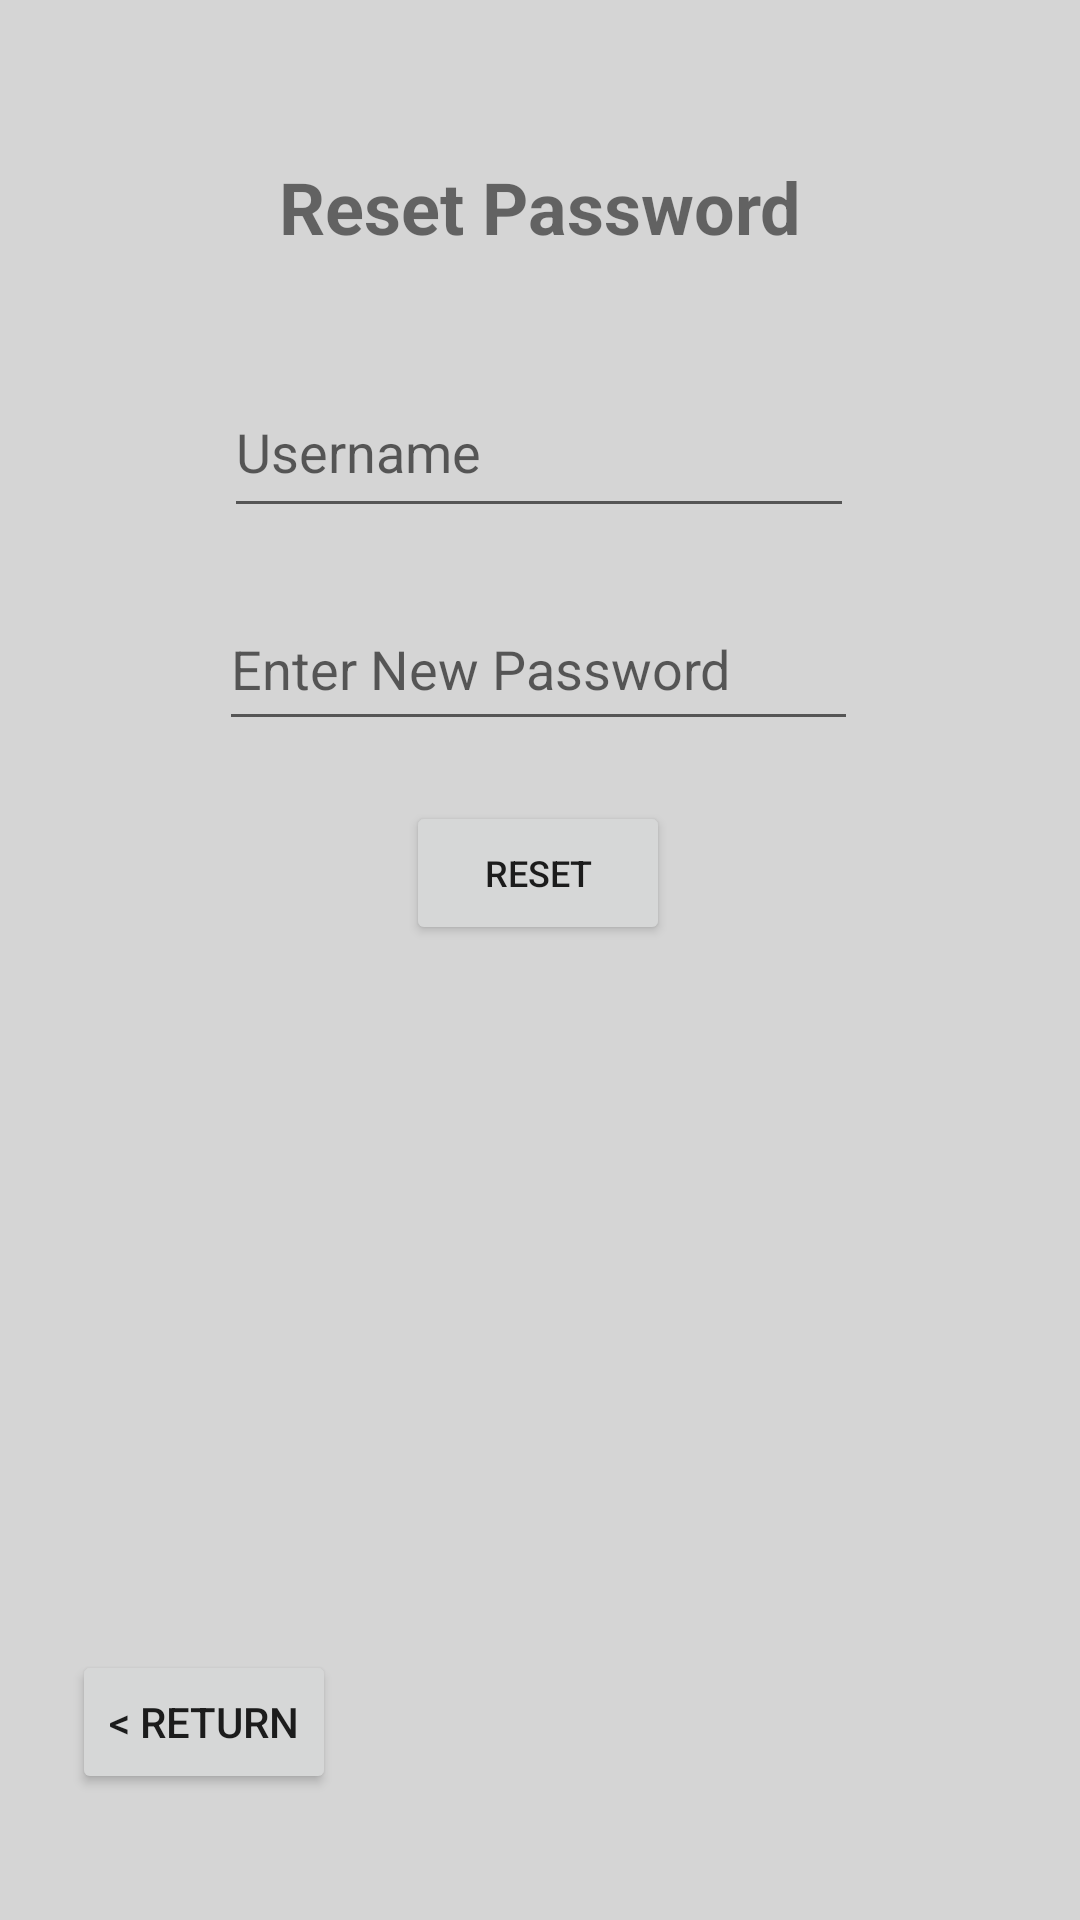

Produce the Android XML layout that renders to this screen, including the resource entries it uses.
<!-- AndroidManifest.xml: application theme Theme.Tp2M14MobMaximeCaron -->
<!-- res/layout/activity_forgot.xml -->
<?xml version="1.0" encoding="utf-8"?>
<androidx.constraintlayout.widget.ConstraintLayout xmlns:android="http://schemas.android.com/apk/res/android"
    xmlns:app="http://schemas.android.com/apk/res-auto"
    xmlns:tools="http://schemas.android.com/tools"
    android:layout_width="match_parent"
    android:layout_height="match_parent"
    tools:context=".ForgotActivity"
    android:background="@color/gray">

    <TextView
        android:id="@+id/tvRegister"
        android:layout_width="200dp"
        android:layout_height="50dp"
        android:layout_marginTop="44dp"
        android:gravity="center"
        android:text="@string/reset_password"
        android:textSize="24dp"
        android:textStyle="bold"
        app:layout_constraintEnd_toEndOf="parent"
        app:layout_constraintHorizontal_bias="0.498"
        app:layout_constraintStart_toStartOf="parent"
        app:layout_constraintTop_toTopOf="parent" />

    <EditText
        android:id="@+id/edtUsernameForgot"
        android:layout_width="210dp"
        android:layout_height="54dp"
        android:layout_marginTop="28dp"
        android:ems="10"
        android:hint="@string/username"
        app:layout_constraintEnd_toEndOf="parent"
        app:layout_constraintHorizontal_bias="0.497"
        app:layout_constraintStart_toStartOf="parent"
        app:layout_constraintTop_toBottomOf="@+id/tvRegister" />

    <EditText
        android:id="@+id/edtPasswordForgot"
        android:layout_width="213dp"
        android:layout_height="51dp"
        android:layout_marginTop="20dp"
        android:ems="10"
        android:hint="@string/enter_new_password"
        app:layout_constraintEnd_toEndOf="parent"
        app:layout_constraintHorizontal_bias="0.497"
        app:layout_constraintStart_toStartOf="parent"
        app:layout_constraintTop_toBottomOf="@+id/edtUsernameForgot" />

    <Button
        android:id="@+id/btnReset"
        android:layout_width="wrap_content"
        android:layout_height="wrap_content"
        android:layout_marginTop="20dp"
        android:text="@string/reset"
        android:textSize="12dp"
        app:layout_constraintEnd_toEndOf="parent"
        app:layout_constraintHorizontal_bias="0.498"
        app:layout_constraintStart_toStartOf="parent"
        app:layout_constraintTop_toBottomOf="@+id/edtPasswordForgot" />

    <Button
        android:id="@+id/btnReturn"
        android:layout_width="wrap_content"
        android:layout_height="wrap_content"
        android:layout_marginStart="24dp"
        android:text="@string/txtreturn"
        app:layout_constraintBottom_toBottomOf="parent"
        app:layout_constraintStart_toStartOf="parent"
        app:layout_constraintTop_toBottomOf="@+id/btnReset"
        app:layout_constraintVertical_bias="0.848" />

</androidx.constraintlayout.widget.ConstraintLayout>
<!-- resources referenced by this layout -->
<resources>
  <color name="gray">#D5D5D5</color>
  <string name="enter_new_password">Enter New Password</string>
  <string name="reset">Reset</string>
  <string name="reset_password">Reset Password</string>
  <string name="txtreturn">&lt; Return</string>
  <string name="username">Username</string>
  <style name="Theme.Tp2M14MobMaximeCaron" parent="Theme.MaterialComponents.DayNight.DarkActionBar">
          
          <item name="colorPrimary">@color/blue</item>
          <item name="colorPrimaryVariant">@color/black</item>
          <item name="colorOnPrimary">@color/white</item>
          
          <item name="colorSecondary">@color/teal_200</item>
          <item name="colorSecondaryVariant">@color/teal_700</item>
          <item name="colorOnSecondary">@color/black</item>
          
          <item name="android:statusBarColor">?attr/colorPrimaryVariant</item>
          
      </style>
  <color name="blue">#0159E9</color>
  <color name="black">#FF000000</color>
  <color name="white">#FFFFFFFF</color>
  <color name="teal_200">#FF03DAC5</color>
  <color name="teal_700">#FF018786</color>
</resources>
